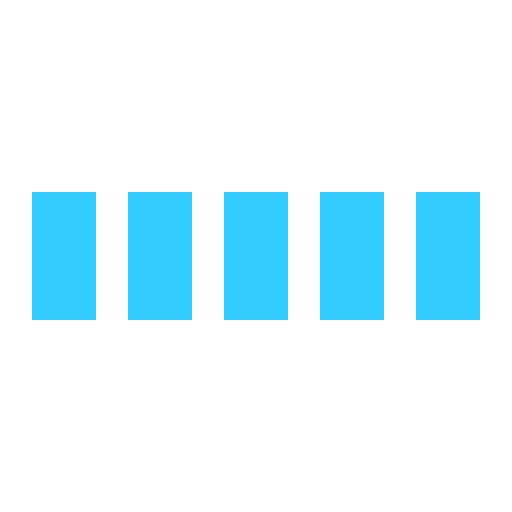
t = 0.00 s
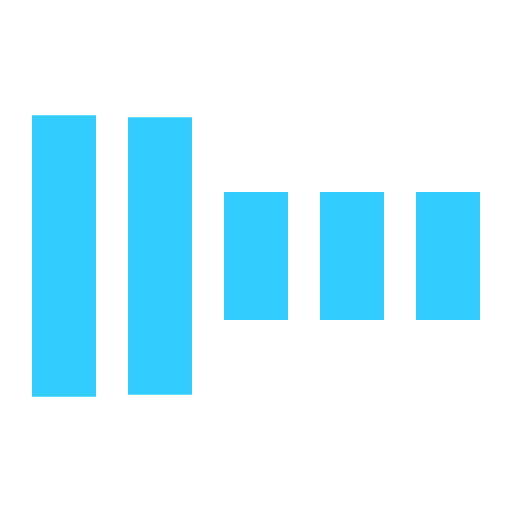
t = 0.30 s
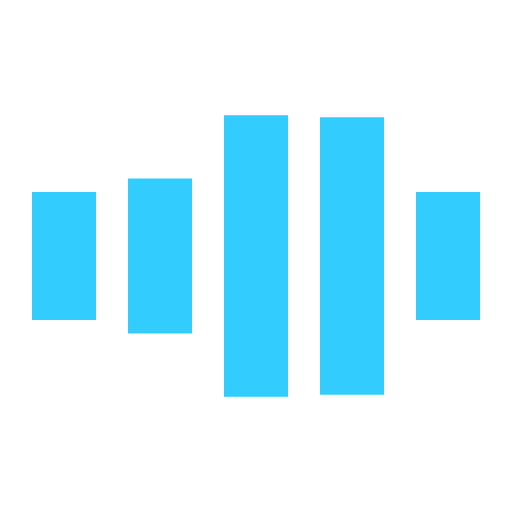
t = 0.70 s
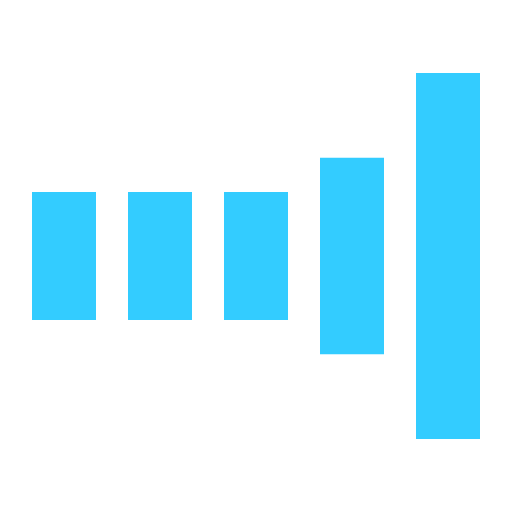
t = 1.00 s
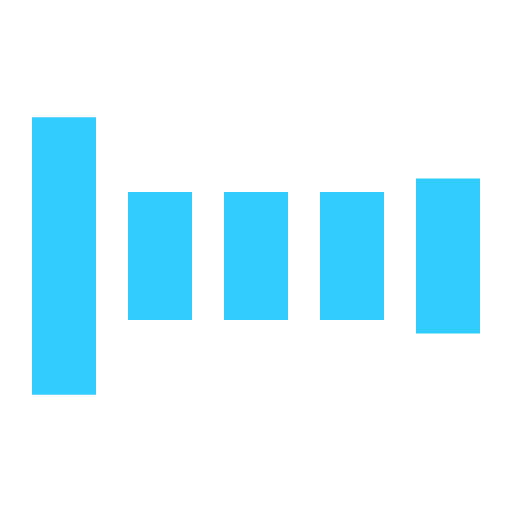
t = 1.30 s
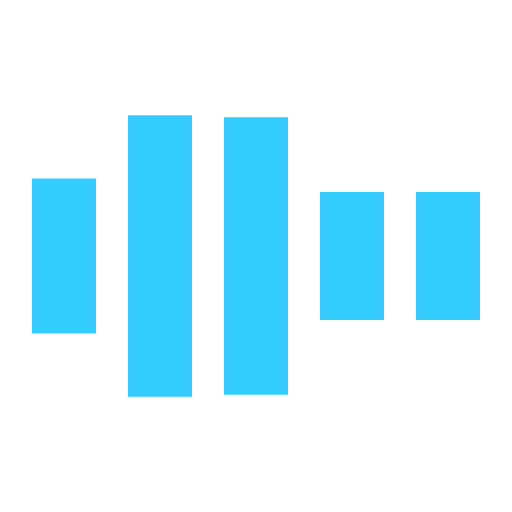
t = 1.70 s

The animated SVG that drew these frames (rendered in a browser with its animation timeline set to each time). Animation: 5 SMIL elements (animate=5); one cycle of 2.00 s, repeats indefinitely.

<svg xmlns="http://www.w3.org/2000/svg" viewBox="0 0 32 32" width="32" height="32" fill="#33CCFF">
  <path transform="translate(2)" d="M0 12 V20 H4 V12z"> 
    <animate attributeName="d" values="M0 12 V20 H4 V12z; M0 4 V28 H4 V4z; M0 12 V20 H4 V12z; M0 12 V20 H4 V12z" dur="1.2s" repeatCount="indefinite" begin="0" keytimes="0;.2;.5;1" keySplines="0.2 0.2 0.4 0.8;0.2 0.6 0.4 0.8;0.2 0.8 0.4 0.8" calcMode="spline"  />
  </path>
  <path transform="translate(8)" d="M0 12 V20 H4 V12z">
    <animate attributeName="d" values="M0 12 V20 H4 V12z; M0 4 V28 H4 V4z; M0 12 V20 H4 V12z; M0 12 V20 H4 V12z" dur="1.2s" repeatCount="indefinite" begin="0.2" keytimes="0;.2;.5;1" keySplines="0.2 0.2 0.4 0.8;0.2 0.6 0.4 0.8;0.2 0.8 0.4 0.8" calcMode="spline"  />
  </path>
  <path transform="translate(14)" d="M0 12 V20 H4 V12z">
    <animate attributeName="d" values="M0 12 V20 H4 V12z; M0 4 V28 H4 V4z; M0 12 V20 H4 V12z; M0 12 V20 H4 V12z" dur="1.2s" repeatCount="indefinite" begin="0.4" keytimes="0;.2;.5;1" keySplines="0.2 0.2 0.4 0.8;0.2 0.6 0.4 0.8;0.2 0.8 0.4 0.8" calcMode="spline" />
  </path>
  <path transform="translate(20)" d="M0 12 V20 H4 V12z">
    <animate attributeName="d" values="M0 12 V20 H4 V12z; M0 4 V28 H4 V4z; M0 12 V20 H4 V12z; M0 12 V20 H4 V12z" dur="1.2s" repeatCount="indefinite" begin="0.6" keytimes="0;.2;.5;1" keySplines="0.2 0.2 0.4 0.8;0.2 0.6 0.4 0.8;0.2 0.8 0.4 0.8" calcMode="spline" />
  </path>
  <path transform="translate(26)" d="M0 12 V20 H4 V12z">
    <animate attributeName="d" values="M0 12 V20 H4 V12z; M0 4 V28 H4 V4z; M0 12 V20 H4 V12z; M0 12 V20 H4 V12z" dur="1.2s" repeatCount="indefinite" begin="0.8" keytimes="0;.2;.5;1" keySplines="0.2 0.2 0.4 0.8;0.2 0.6 0.4 0.8;0.2 0.8 0.4 0.8" calcMode="spline" />
  </path>
</svg>
